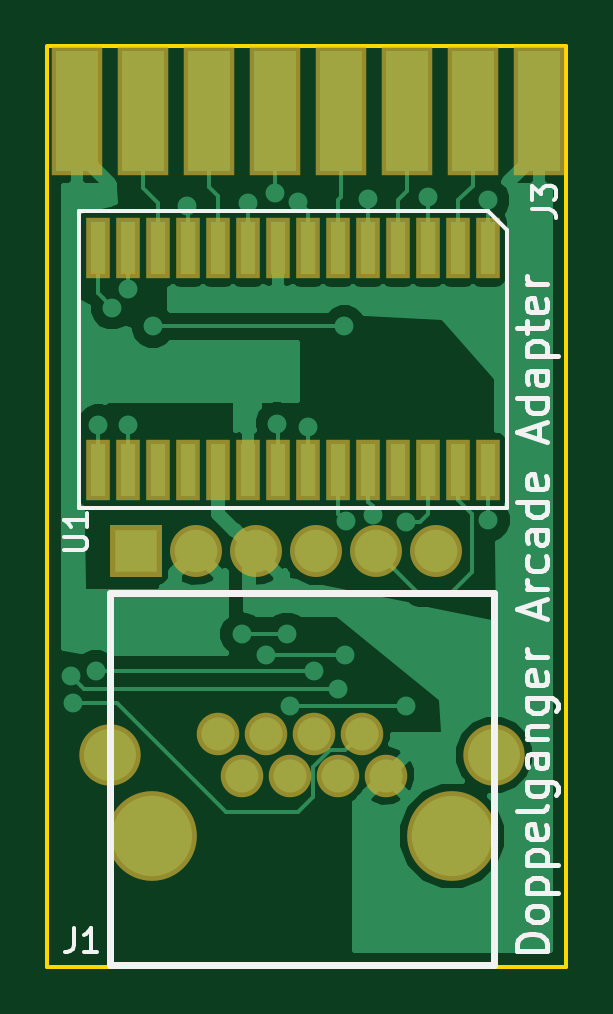
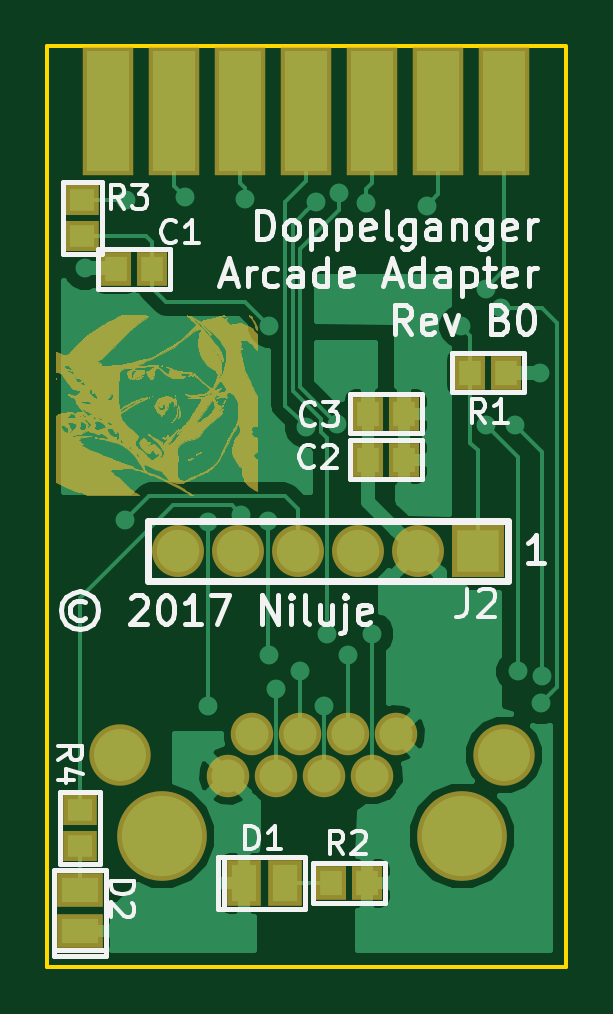
Circuit board: 9 layer files. Board 22.0 x 39.0 mm.
- bottom_copper: arcade_adapter-B.Cu.gbr (29832 bytes)
- bottom_mask: arcade_adapter-B.Mask.gbr (164793 bytes)
- paste: arcade_adapter-B.Paste.gbr (1138 bytes)
- bottom_silk: arcade_adapter-B.SilkS.gbr (20555 bytes)
- outline: arcade_adapter-Edge.Cuts.gbr (745 bytes)
- top_copper: arcade_adapter-F.Cu.gbr (28601 bytes)
- top_mask: arcade_adapter-F.Mask.gbr (2085 bytes)
- paste: arcade_adapter-F.Paste.gbr (1279 bytes)
- top_silk: arcade_adapter-F.SilkS.gbr (9818 bytes)

=== bottom_copper: arcade_adapter-B.Cu.gbr (29832 bytes, source omitted) ===
=== bottom_mask: arcade_adapter-B.Mask.gbr (164793 bytes, source omitted) ===
=== paste: arcade_adapter-B.Paste.gbr ===
G04 #@! TF.GenerationSoftware,KiCad,Pcbnew,no-vcs-found-835c19f~60~ubuntu16.04.1*
G04 #@! TF.CreationDate,2017-10-10T23:17:26+02:00*
G04 #@! TF.ProjectId,arcade_adapter,6172636164655F616461707465722E6B,rev?*
G04 #@! TF.SameCoordinates,Original*
G04 #@! TF.FileFunction,Paste,Bot*
G04 #@! TF.FilePolarity,Positive*
%FSLAX46Y46*%
G04 Gerber Fmt 4.6, Leading zero omitted, Abs format (unit mm)*
G04 Created by KiCad (PCBNEW no-vcs-found-835c19f~60~ubuntu16.04.1) date Tue Oct 10 23:17:26 2017*
%MOMM*%
%LPD*%
G01*
G04 APERTURE LIST*
%ADD10R,0.914400X1.066800*%
%ADD11R,1.066800X0.914400*%
%ADD12R,1.574800X1.066800*%
%ADD13R,1.066800X1.574800*%
G04 APERTURE END LIST*
D10*
X98907600Y-69857620D03*
X97383600Y-69857620D03*
X97383600Y-71805800D03*
X98907600Y-71805800D03*
X108051600Y-63728600D03*
X109575600Y-63728600D03*
D11*
X111099600Y-86639400D03*
X111099600Y-88163400D03*
X110990380Y-60822840D03*
X110990380Y-62346840D03*
D10*
X98933000Y-89738200D03*
X100457000Y-89738200D03*
X94569280Y-68122800D03*
X93045280Y-68122800D03*
D12*
X111099600Y-91744800D03*
X111099600Y-90017600D03*
D13*
X102412800Y-89738200D03*
X104140000Y-89738200D03*
M02*

=== bottom_silk: arcade_adapter-B.SilkS.gbr (20555 bytes, source omitted) ===
=== outline: arcade_adapter-Edge.Cuts.gbr ===
G04 #@! TF.GenerationSoftware,KiCad,Pcbnew,no-vcs-found-835c19f~60~ubuntu16.04.1*
G04 #@! TF.CreationDate,2017-10-10T23:17:26+02:00*
G04 #@! TF.ProjectId,arcade_adapter,6172636164655F616461707465722E6B,rev?*
G04 #@! TF.SameCoordinates,Original*
G04 #@! TF.FileFunction,Profile,NP*
%FSLAX46Y46*%
G04 Gerber Fmt 4.6, Leading zero omitted, Abs format (unit mm)*
G04 Created by KiCad (PCBNEW no-vcs-found-835c19f~60~ubuntu16.04.1) date Tue Oct 10 23:17:26 2017*
%MOMM*%
%LPD*%
G01*
G04 APERTURE LIST*
%ADD10C,0.150000*%
G04 APERTURE END LIST*
D10*
X90500200Y-54330600D02*
X90500200Y-93268800D01*
X112471200Y-54305200D02*
X90500200Y-54305200D01*
X112471200Y-93268800D02*
X112471200Y-54305200D01*
X90500200Y-93268800D02*
X112471200Y-93268800D01*
M02*

=== top_copper: arcade_adapter-F.Cu.gbr (28601 bytes, source omitted) ===
=== top_mask: arcade_adapter-F.Mask.gbr ===
G04 #@! TF.GenerationSoftware,KiCad,Pcbnew,no-vcs-found-835c19f~60~ubuntu16.04.1*
G04 #@! TF.CreationDate,2017-10-10T23:17:26+02:00*
G04 #@! TF.ProjectId,arcade_adapter,6172636164655F616461707465722E6B,rev?*
G04 #@! TF.SameCoordinates,Original*
G04 #@! TF.FileFunction,Soldermask,Top*
G04 #@! TF.FilePolarity,Negative*
%FSLAX46Y46*%
G04 Gerber Fmt 4.6, Leading zero omitted, Abs format (unit mm)*
G04 Created by KiCad (PCBNEW no-vcs-found-835c19f~60~ubuntu16.04.1) date Tue Oct 10 23:17:26 2017*
%MOMM*%
%LPD*%
G01*
G04 APERTURE LIST*
%ADD10R,2.180000X5.480000*%
%ADD11C,1.800000*%
%ADD12C,3.800000*%
%ADD13C,2.600000*%
%ADD14R,2.200000X2.200000*%
%ADD15C,2.200000*%
%ADD16R,1.000000X2.600000*%
G04 APERTURE END LIST*
D10*
X111302800Y-57048400D03*
X108502800Y-57048400D03*
X105712800Y-57048400D03*
X102922800Y-57048400D03*
X91742800Y-57048400D03*
X94532800Y-57048400D03*
X97332800Y-57048400D03*
X100122800Y-57048400D03*
D11*
X104819800Y-85191600D03*
X102789800Y-85191600D03*
X100759800Y-85191600D03*
X98729800Y-85191600D03*
X103799800Y-83411600D03*
X101769800Y-83411600D03*
X99739800Y-83411600D03*
X97709800Y-83411600D03*
D12*
X94919800Y-87731600D03*
X107619800Y-87731600D03*
D13*
X93139800Y-84301600D03*
X109399800Y-84301600D03*
D14*
X94259400Y-75692000D03*
D15*
X96799400Y-75692000D03*
X99339400Y-75692000D03*
X101879400Y-75692000D03*
X104419400Y-75692000D03*
X106959400Y-75692000D03*
D16*
X109143800Y-72265000D03*
X109143800Y-62865000D03*
X107873800Y-72265000D03*
X107873800Y-62865000D03*
X106603800Y-72265000D03*
X106603800Y-62865000D03*
X105333800Y-72265000D03*
X105333800Y-62865000D03*
X104063800Y-72265000D03*
X104063800Y-62865000D03*
X102793800Y-72265000D03*
X102793800Y-62865000D03*
X101523800Y-72265000D03*
X101523800Y-62865000D03*
X100253800Y-72265000D03*
X100253800Y-62865000D03*
X98983800Y-72265000D03*
X98983800Y-62865000D03*
X97713800Y-72265000D03*
X97713800Y-62865000D03*
X96443800Y-72265000D03*
X96443800Y-62865000D03*
X95173800Y-72265000D03*
X95173800Y-62865000D03*
X93903800Y-72265000D03*
X93903800Y-62865000D03*
X92633800Y-72265000D03*
X92633800Y-62865000D03*
M02*

=== paste: arcade_adapter-F.Paste.gbr ===
G04 #@! TF.GenerationSoftware,KiCad,Pcbnew,no-vcs-found-835c19f~60~ubuntu16.04.1*
G04 #@! TF.CreationDate,2017-10-10T23:17:26+02:00*
G04 #@! TF.ProjectId,arcade_adapter,6172636164655F616461707465722E6B,rev?*
G04 #@! TF.SameCoordinates,Original*
G04 #@! TF.FileFunction,Paste,Top*
G04 #@! TF.FilePolarity,Positive*
%FSLAX46Y46*%
G04 Gerber Fmt 4.6, Leading zero omitted, Abs format (unit mm)*
G04 Created by KiCad (PCBNEW no-vcs-found-835c19f~60~ubuntu16.04.1) date Tue Oct 10 23:17:26 2017*
%MOMM*%
%LPD*%
G01*
G04 APERTURE LIST*
%ADD10R,0.600000X2.200000*%
G04 APERTURE END LIST*
D10*
X109143800Y-72265000D03*
X109143800Y-62865000D03*
X107873800Y-72265000D03*
X107873800Y-62865000D03*
X106603800Y-72265000D03*
X106603800Y-62865000D03*
X105333800Y-72265000D03*
X105333800Y-62865000D03*
X104063800Y-72265000D03*
X104063800Y-62865000D03*
X102793800Y-72265000D03*
X102793800Y-62865000D03*
X101523800Y-72265000D03*
X101523800Y-62865000D03*
X100253800Y-72265000D03*
X100253800Y-62865000D03*
X98983800Y-72265000D03*
X98983800Y-62865000D03*
X97713800Y-72265000D03*
X97713800Y-62865000D03*
X96443800Y-72265000D03*
X96443800Y-62865000D03*
X95173800Y-72265000D03*
X95173800Y-62865000D03*
X93903800Y-72265000D03*
X93903800Y-62865000D03*
X92633800Y-72265000D03*
X92633800Y-62865000D03*
M02*

=== top_silk: arcade_adapter-F.SilkS.gbr (9818 bytes, source omitted) ===
